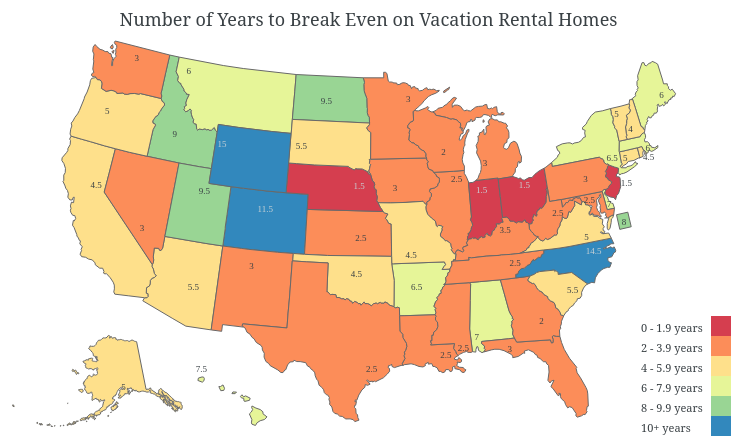
D3 v3 page, settled after 360 driven frames (6 s of simulated time); the page loaded 2 data file(s).




  var width = 725;
  var height = 450;

  var svg = d3.select("body").append("svg")
    .attr("width", width)
    .attr("height", height)
    .attr("id", "statesvg")
    .attr("color", "#3A4145")
    .style("margin", "10px auto");

    var projection = d3.geo.albersUsa()
      .scale(850)
      .translate([width/2, height/2]);

    svg.append("text")
      .attr("x", (width / 2))             
      .attr("y", 20)
      .attr("text-anchor", "middle")  
      .style("font-size", "18px") 
      .attr("font-family", "Noto Serif")
      .style("fill", "#3A4145")
      .text("Number of Years to Break Even on Vacation Rental Homes");

  var colors = ['rgb(50,136,189)', 'rgb(153,213,148)','rgb(230,245,152)','rgb(254,224,139)','rgb(252,141,89)', 'rgb(213,62,79)'];


  var legend_labels = ['0 - 1.9', '2 - 3.9', '4 - 5.9', '6 - 7.9', '8 - 9.9', '10+']

  var format = d3.format("$,");

  function tooltipHtml(d){ /* function to create html content string in tooltip div. */
    return "<h4>"+d["label"]+"</h4><table>"+
      "<tr><td>Break even (yrs): </td><td>"+(d["years"])+"</td></tr>"+
      "<tr><td>Home cost: </td><td>"+format(d["home"])+"</td></tr>"+
      "<tr><td>Rate per night: </td><td>"+(format(d["rent"]))+"</td></tr>"+
      "</table>";
  }

  
  d3.tsv("statemediandata.tsv", function(d) {

    var statedata = {};

    d.forEach(function(state) {
      var shade = new String();

      if (state.years < 2) {
        shade = colors[5];
      } else if ( state.years >=2 && state.years <4 ) {
        shade = colors[4];
      } else if ( state.years >=4 && state.years <6 ) {
        shade = colors[3];
      } else if ( state.years >=6 && state.years <8 ) {
        shade = colors[2];
      } else if ( state.years >=8 && state.years <10) {
        shade = colors[1];
      } else {
        shade = colors[0];
      };

      var location = [+state.longitude, +state.latitude];
      var position = projection(location);

      statedata[state.state]={state: state.state, label: state.label, rent: state.rent, years: state.years, home: state.home, latitude:  position[1], longitude: position[0], color:shade}; 

    }); 

    var legend = svg.selectAll("g.legend")
      .data(legend_labels)
      .enter().append("g")
      .attr("class", "legend")

    var l_width = 20, l_height = 20;

    legend.append("rect")
      .attr("x", function(d, i){ return width - l_width;})
      .attr("y", function(d, i){ return height - (i*l_height) - 2*l_width;})
      .attr("width", l_width)
      .attr("height", l_height)
      .style("fill", function(d, i) { return colors[i]; });

    legend.append("text")
      .attr("x", function(d, i){ return width - l_width - 70;})
      .attr("y", function(d, i){ return height - (i*l_height) - l_height - 4;})
      .text(function(d, i){ return legend_labels[5-i]+" years"; })
      .style("fill", "#3A4145")
      .style("text-anchor", "start");

   /* draw states on id #statesvg */ 
    usa.draw("#statesvg", statedata, tooltipHtml, projection);

  });



// ── statehover.js
(function(){

	var usa={};

	usa.draw = function(id, statedata, toolTip, projection){		

		//function to get path in correct format with states data
		function transform(coordinates, projection) {
			path = "";
			if (coordinates[0].length === 2) {
				positions = [];
				for (x in coordinates) {
					var location = [+coordinates[x][0], +coordinates[x][1]];
					positions.push(projection(location))
				};
				path += ("M" + positions.join("L") + "Z");
			} else { //check if there are islands/multiple shapes in the state
				for (x in coordinates) {
					path += transform(coordinates[x], projection);
				};
			};
			return path;
		}

newengland = ["Maine", "New Hampshire", "New York", "Vermont", "Massachusetts", "Rhode Island", "Connecticut", "New Jersey", "Delaware", "District of Columbia", "Maryland"]


	  	d3.json("us-states.json", function(collection) {

	    	d3.select(id).selectAll(".state")
	    		.data(collection.features)
	      		.enter().append("path")
	      			.attr("class", "state")
	        		.attr("d", function(d) {
	        			statename = d["properties"]["name"]; 

						if (statename ==  "District of Columbia") {
							dc_coords = [[[-75, 38],[-74, 38],[-74, 37],[-75, 37]]];
							statepath = transform(dc_coords, projection);
							return statepath;
						}

	        			if (statedata[statename] != undefined) {
							statepath = transform(d["geometry"]["coordinates"], projection);
							return statepath;
	        			};
	        		})
	        		.style("fill",function(d) { 
	        			statename = d["properties"]["name"]; 
	        			if (statedata[statename] != undefined) {
	        				return statedata[statename]["color"]; 
	        			};
	        		})
					.on("mouseover", function(d) {
	        			statename = d["properties"]["name"];
	        			NEoffset = 0
	        			if (newengland.indexOf(statename) > -1) {
	        				NEoffset = 175;
	        			}
						d3.select("#tooltip").transition().duration(200).style("opacity", 0.9);      
						d3.select("#tooltip").html(toolTip(statedata[statename]))  
							.style("left", (d3.event.pageX - NEoffset) + "px")     
							.style("top", (d3.event.pageY - 28) + "px");
					}) 
					.on("mouseout", function(d) {
						d3.select("#tooltip").transition().duration(700).style("opacity", 0);    
					});

			darkstates = ["Indiana", "Nebraska", "Ohio", "Indiana", "Wyoming", "Colorado", "North Carolina"]


			d3.select(id).selectAll(".label")
				.data(collection.features).enter().append("svg:text").attr("class", "label")
					.text(function(d){
						statename = d["properties"]["name"];
						if (statedata[statename] != undefined) {
				        	return statedata[statename].years;							
						}
				    })
				    .attr("x", function(d){
				    	statename = d["properties"]["name"]; 
				    	if (statedata[statename] != undefined) {
				        	return statedata[statename].longitude;						
						}
				    })
				    .attr("y", function(d){
				    	statename = d["properties"]["name"]; 
				    	if (statedata[statename] != undefined) {
				        	return statedata[statename].latitude;					
						}
				    })
				    .style("fill", function(d, i) {
				    	statename = d["properties"]["name"]; 
				    	if (statedata[statename] != undefined && darkstates.indexOf(statename) > -1) {
				        	return "#c8d1d6" 						
						}	
						return "#3A4145";
				    })
				    .on("mouseover", function(d) {
	        			statename = d["properties"]["name"];
	        			NEoffset = 0
	        			if (newengland.indexOf(statename) > -1) {
	        				NEoffset = 175;
	        			}
						d3.select("#tooltip").transition().duration(200).style("opacity", 0.9);      
						d3.select("#tooltip").html(toolTip(statedata[statename]))  
							.style("left", (d3.event.pageX - NEoffset) + "px")     
							.style("top", (d3.event.pageY - 28) + "px");
					}) 
					.on("mouseout", function(d) {
						d3.select("#tooltip").transition().duration(700).style("opacity", 0);    
					});



	    });

	};

	this.usa=usa;
})();



### data: us-states.json
{
 "type": "FeatureCollection",
 "features": [
  {
   "type": "Feature",
   "id": "01",
   "properties": {
    "name": "Alabama"
   },
   "geometry": {
    "type": "Polygon",
    "coordinates": "[... 1 items]"
   }
  },
  {
   "type": "Feature",
   "id": "02",
   "properties": {
    "name": "Alaska"
   },
   "geometry": {
    "type": "MultiPolygon",
    "coordinates": "[... 39 items]"
   }
  },
  {
   "type": "Feature",
   "id": "04",
   "properties": {
    "name": "Arizona"
   },
   "geometry": {
    "type": "Polygon",
    "coordinates": "[... 1 items]"
   }
  },
  {
   "type": "Feature",
   "id": "05",
   "properties": {
    "name": "Arkansas"
   },
   "geometry": {
    "type": "Polygon",
    "coordinates": "[... 1 items]"
   }
  },
  {
   "type": "Feature",
   "id": "06",
   "properties": {
    "name": "California"
   },
   "geometry": {
    "type": "Polygon",
    "coordinates": "[... 1 items]"
   }
  },
  {
   "type": "Feature",
   "id": "08",
   "properties": {
    "name": "Colorado"
   },
   "geometry": {
    "type": "Polygon",
    "coordinates": "[... 1 items]"
   }
  },
  {
   "type": "Feature",
   "id": "09",
   "properties": {
    "name": "Connecticut"
   },
   "geometry": {
    "type": "Polygon",
    "coordinates": "[... 1 items]"
   }
  },
  {
   "type": "Feature",
   "id": "10",
   "properties": {
    "name": "Delaware"
   },
   "geometry": {
    "type": "Polygon",
    "coordinates": "[... 1 items]"
   }
  },
  "... 44 more items"
 ]
}

### data: statemediandata.tsv, 3323 bytes — head not shown